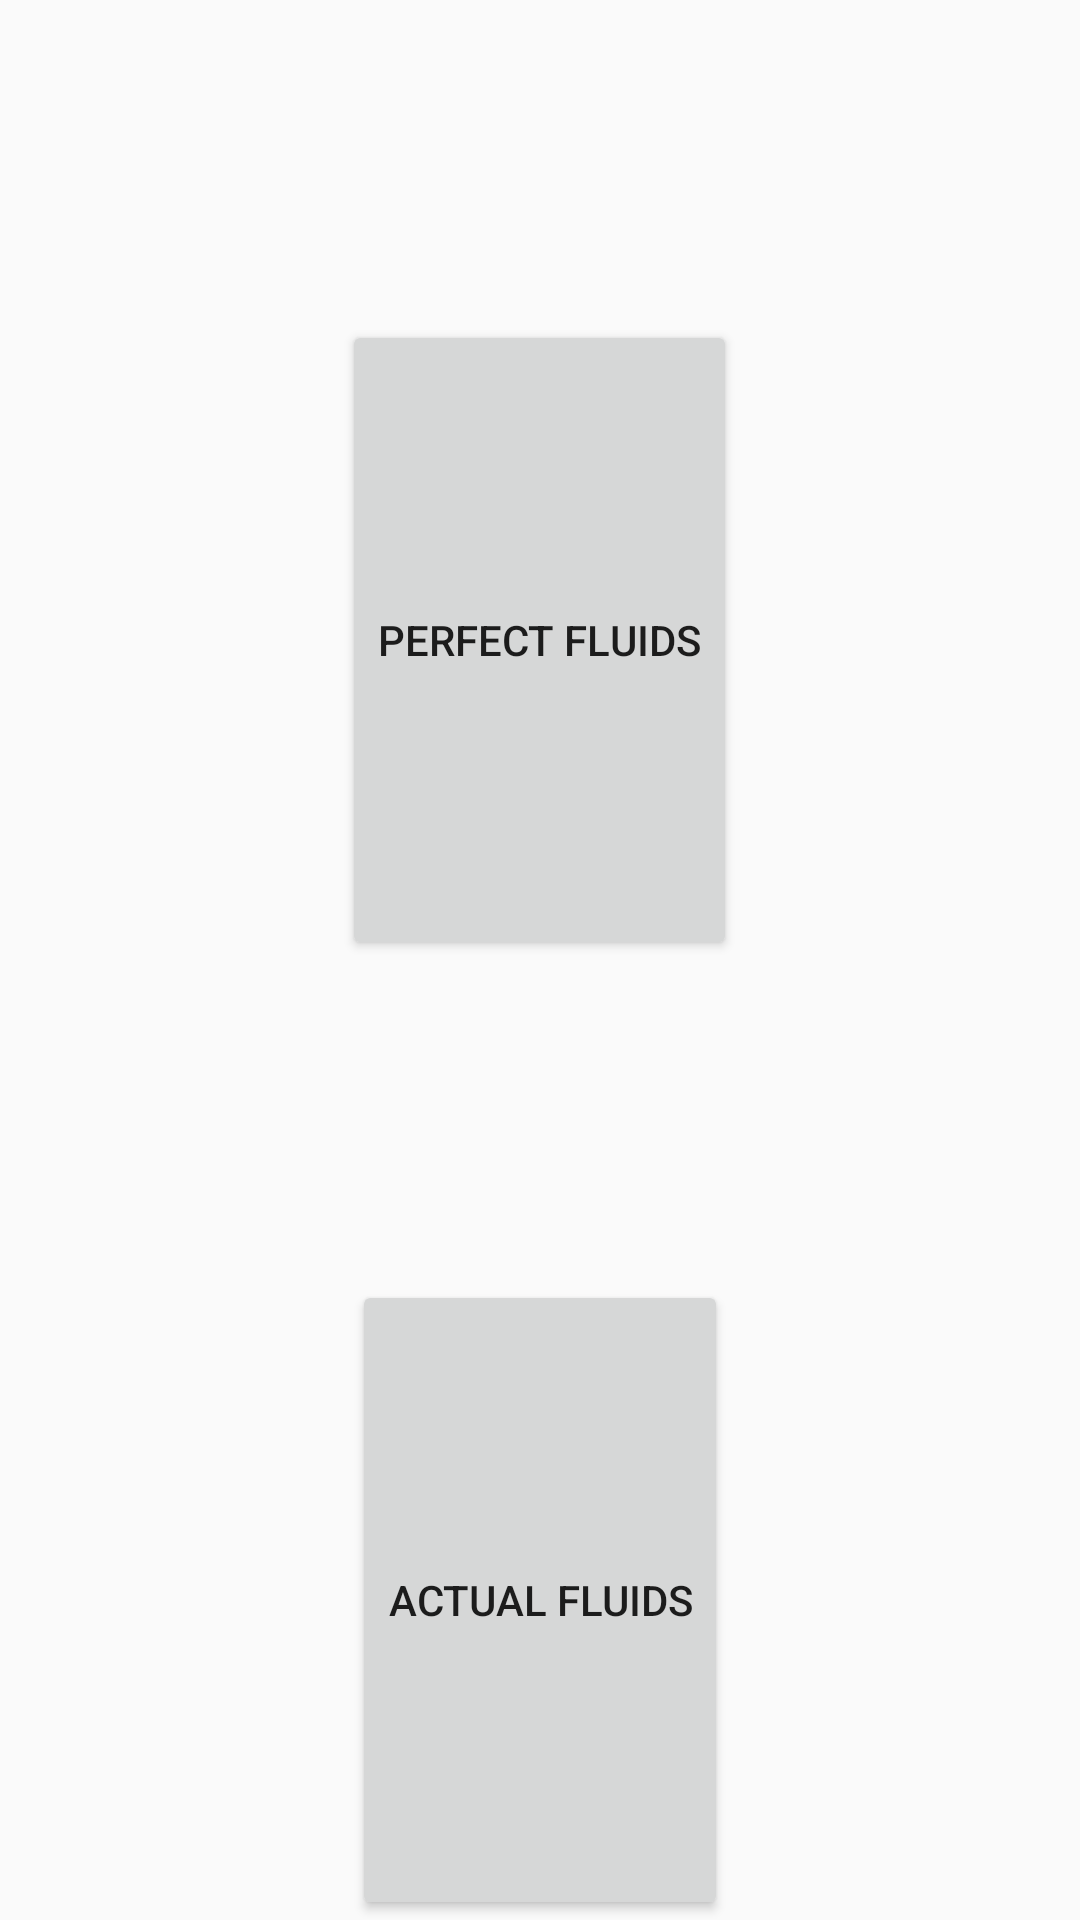

Layout XML and referenced resources for this Android screen:
<!-- AndroidManifest.xml: application theme AppTheme -->
<!-- res/layout/bernoulie_equation_menu.xml -->
<?xml version="1.0" encoding="utf-8"?>
<LinearLayout xmlns:android="http://schemas.android.com/apk/res/android"
              android:layout_width="match_parent"
              android:layout_height="match_parent"
              android:gravity="center_horizontal"
              android:orientation="vertical">

    <Space
        android:layout_width="match_parent"
        android:layout_height="0dp"
        android:layout_weight="0.5"/>

    <Button
        android:layout_width="wrap_content"
        android:layout_height="0dp"
        android:layout_weight="1"
        android:onClick="setPerfectFluidsBernoullisEquationMenu"
        android:text="@string/perfect_fluids"
        android:textAllCaps="true"/>

    <Space
        android:layout_width="match_parent"
        android:layout_height="0dp"
        android:layout_weight="0.5"/>

    <Button
        android:layout_width="wrap_content"
        android:layout_height="0dp"
        android:layout_weight="1"
        android:onClick="setActualFluidsBernoullisEquationMenu"
        android:text="@string/actual_fluids"
        android:textAllCaps="true"/>
</LinearLayout>
<!-- resources referenced by this layout -->
<resources>
  <string name="actual_fluids">Actual Fluids</string>
  <string name="perfect_fluids">Perfect Fluids</string>
  <style name="AppTheme" parent="Theme.AppCompat.Light">
          
          <item name="colorPrimary">#00BCD4</item>
          <item name="colorPrimaryDark">#0097A7</item>
          <item name="colorAccent">#607D8B</item>
      </style>
</resources>
